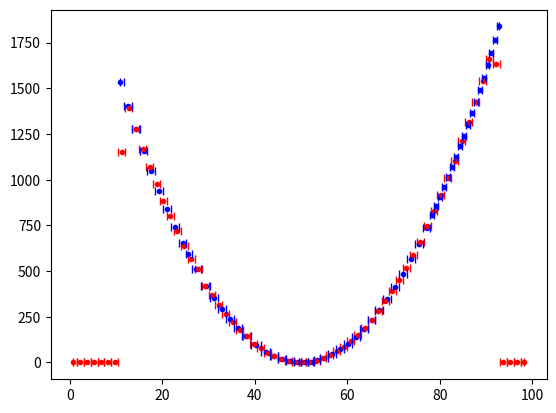

Here is the Python script that generated this plot:
#!/usr/bin/python
import argparse
import numpy as np
import matplotlib
import matplotlib.pyplot as plt
from pylab import *

def cutput(xw,f,hxw,hf=None,silent=None):
    #see note 14.8.12 and 14.9.02
    if hf is None:
        if silent is None:
            print("Reset master data (hf) to zero.")
        hf=np.zeros(len(hxw)-1)

    ind=np.digitize(hxw,xw)
    for i in range(0,len(hxw)-1):

        if ind[i]<len(xw) and ind[i+1]-1 < len(xw)-1 and ind[i]>0:  #cx1,cx2,cx3
            if ind[i]==ind[i+1]:
                hf[i]=hf[i]+f[ind[i]-1] #A0
            else: 
                hf[i]=hf[i]+f[ind[i]-1]*(xw[ind[i]]-hxw[i])/(hxw[i+1]-hxw[i]) #B0
                for k in range(ind[i]+1, ind[i+1]):
                    hf[i]=hf[i]+f[k-1]*(xw[k]-xw[k-1])/(hxw[i+1]-hxw[i]) #B1    
                hf[i]=hf[i]+f[ind[i+1]-1]*(hxw[i+1]-xw[ind[i+1]-1])/(hxw[i+1]-hxw[i]) #B2

        elif ind[i+1]-1 == len(xw)-1:  #right boundary criterion
            if ind[i]<ind[i+1]:
                hf[i]=hf[i]+f[ind[i]-1]*(xw[ind[i]]-hxw[i])/(hxw[i+1]-hxw[i]) #B0            
                for k in range(ind[i]+1, ind[i+1]):
                    hf[i]=hf[i]+f[k-1]*(xw[k]-xw[k-1])/(hxw[i+1]-hxw[i]) #B1    
                                        
        elif ind[i]==0 and ind[i+1]>0: #left boundary condition
                for k in range(ind[i]+1, ind[i+1]):
                    hf[i]=hf[i]+f[k-1]*(xw[k]-xw[k-1])/(hxw[i+1]-hxw[i]) #B1    
                hf[i]=hf[i]+f[ind[i+1]-1]*(hxw[i+1]-xw[ind[i+1]-1])/(hxw[i+1]-hxw[i]) #B2
 
    return hf

def buildwall(x,edge="half"):
    nx=len(x)
    nxw=nx+1
    xw=np.zeros(nxw)
    for i in range(1,nx):
        xw[i]=(x[i]+x[i-1])/2.0
        
    if edge=="half":
        xw[0]=x[0]
        xw[nx]=x[nx-1]
    elif edge=="full":
        xw[0]=1.5*x[0]-0.5*x[1]
        xw[nx]=1.5*x[nx-1]-0.5*x[nx-2]
    else:
        print(edge," does not exist in the edge mode")
        sys.exit("exit")

    return xw

def check_preservation(xw,f,hxw,hf):
    sum=0.0
    llsum=0.0

    for i in range(0,len(hxw)-1):
        bbw=hxw[i+1]-hxw[i]
        llsum=llsum+bbw*hf[i]

    for i in range(0,len(xw)-1):
        bw=xw[i+1]-xw[i]
        sum=sum+bw*f[i]

    print("(1 - sum input/sum output) =",1 - sum/llsum)




if __name__ == "__main__":
    parser = argparse.ArgumentParser()
    parser = argparse.ArgumentParser(description='Test for the binning routine.')
#    parser.add_argument('-f', nargs=1, help='read file')
    args = parser.parse_args()    

    
    print("just for test")
    #master hat
    hxw=np.arange(0.0,100.0,1.5)
    hx=np.zeros(len(hxw)-1)
    for i in range(0,len(hxw)-1):
        hx[i]=(hxw[i+1]+hxw[i])/2.0
    hxw=buildwall(hx)

    #adding array
    xw=np.arange(10.0,110.0,1.7)
    x=np.zeros(len(xw)-1)
    xw[10]=xw[10]-1.0
    xw[18:25]=xw[18:25]+1.0
    xw[40:]=(xw[40:]-xw[40])*0.5 + xw[40]
    for i in range(0,len(xw)-1):
        x[i]=(xw[i+1]+xw[i])/2.0
        f=(x-50)**2    
    xw=buildwall(x)
    hf=cutput(xw,f,hxw)

    check_preservation(xw,f,hxw,hf)

    fig = plt.figure()
    ax = fig.add_subplot(111)
    ax.plot(hxw[0:len(hxw)-1],hf,"|",color="red")
    ax.plot(hxw[1:len(hxw)],hf,"|",color="red")
    ax.plot(x,f,".",color="blue")
    ax.plot(hx,hf,".",color="red")
    ax.plot(xw[0:len(xw)-1],f,"|",color="blue")
    ax.plot(xw[1:len(xw)],f,"|",color="blue")

#    for i in range(0,len(hxw)-1):
#        if ind[i]<len(xw):
#            linex=np.array([hxw[i],xw[ind[i]]])
#            liney=[hf[i],f[ind[i]]]
#            ax.plot(linex,liney)
    plt.show()

def set_master_analog(xs,xe,R,opt):
    # it might be useful to set the master analog bin.
    # xs & xe should be x[0] & x[-1] 
    if(opt==0):
        ls=np.log(xs)
        le=np.log(xe)
        Nf=R*(le-ls)
        Ni=int(Nf)
        logx=np.linspace(ls,le,Ni)
        hxw=buildwall(logx)
        hxw=exp(hxw)
        hx=exp(logx)
        
        return hx, hxw

    elif(opt==1):
        ls=np.log(xs)
        le=np.log(xe)
        Nf=R*(le-ls)
        Ni=int(Nf)
        lhx=np.linspace(ls,le,Ni)
        lhxw=buildwall(lhx)

        return lhx, lhxw

    else:
        print("no opt @ set_master_analog")
        sys.exit("exit")

def setanalogbin(x,xw,f,R,opt=0):
    # opt=1 gives log(x) and log*x*f instead of x, f

    if(opt==0):
        hx,hxw=set_master_analog(x[0],x[-1],R,opt)
        hf=cutput(xw,f,hxw)

        return hx, hxw, hf

    elif(opt==1):
        lhx,lhxw=set_master_analog(x[0],x[-1],R,opt)
        hxf=cutput(np.log(xw),x*f,lhxw)
        
        return lhx, lhxw, hxf
